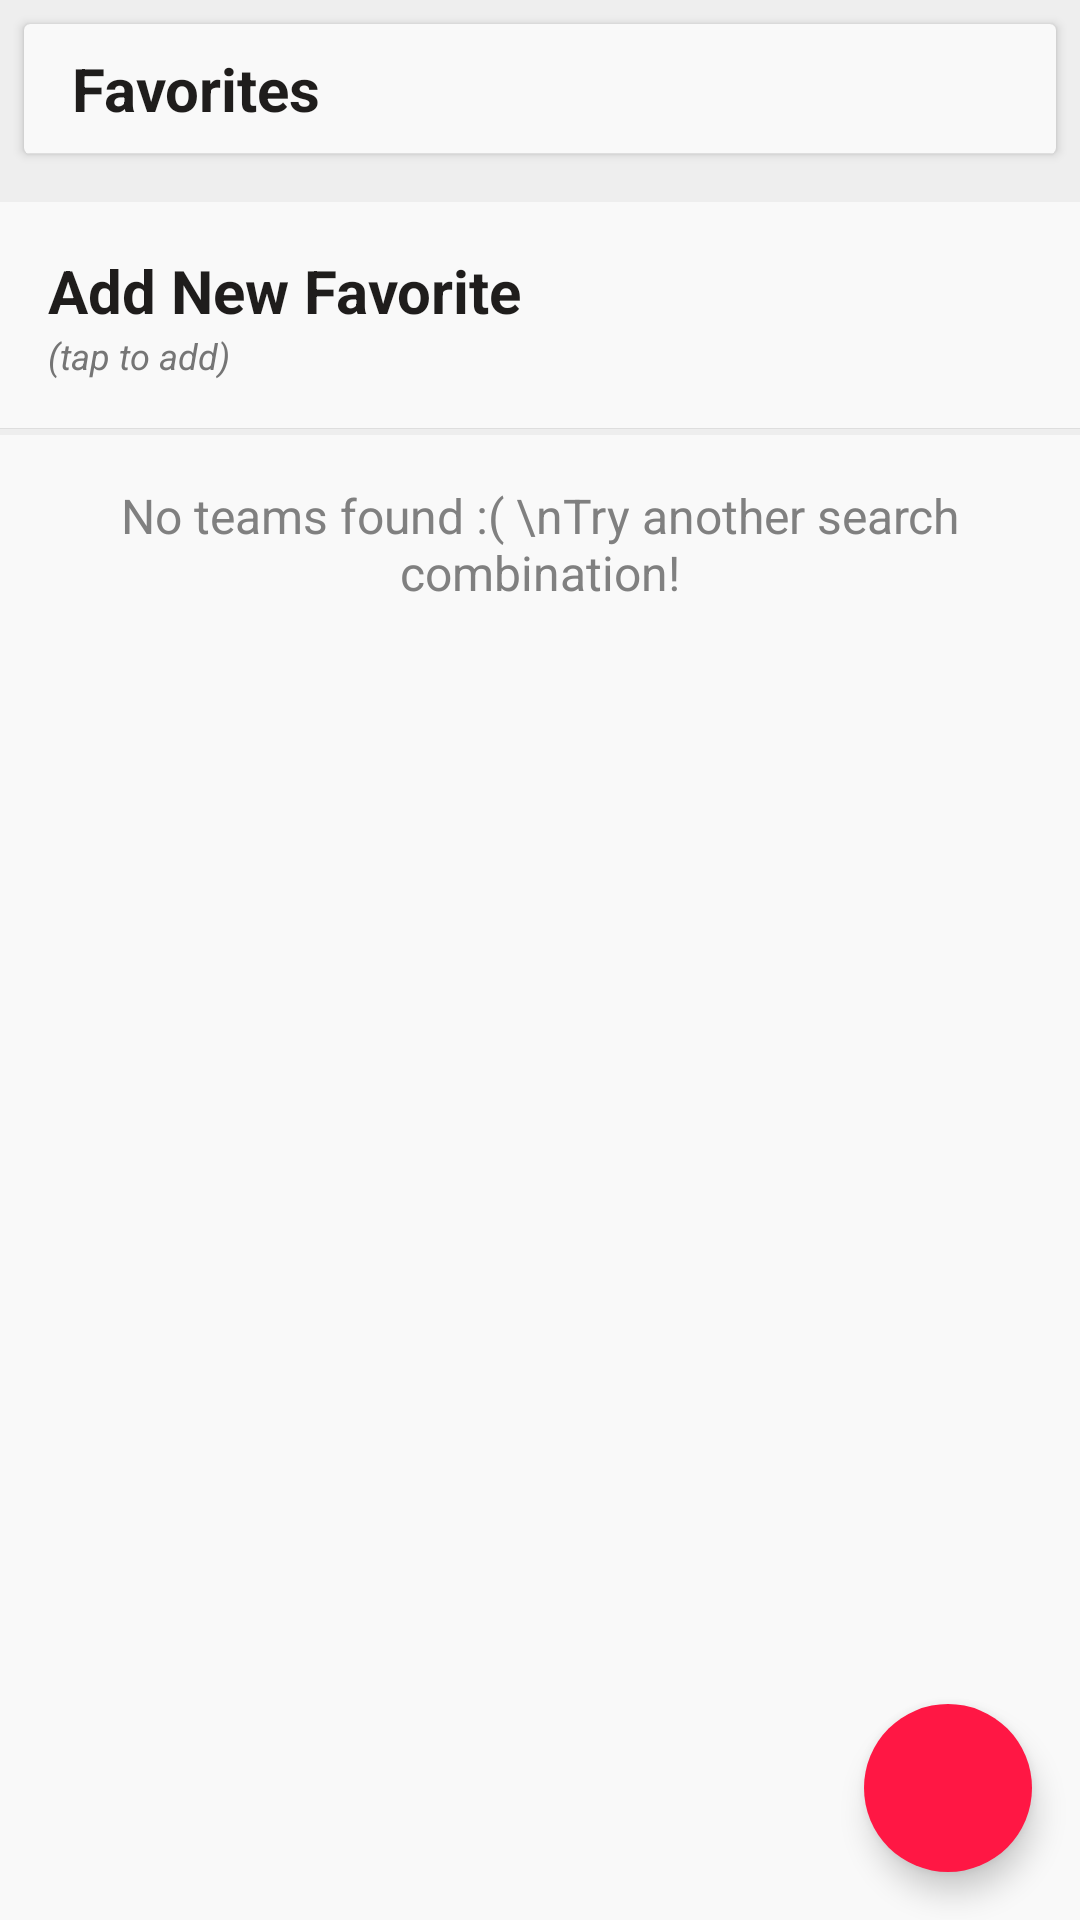

This screen was rendered from an Android layout file. Write that file and the resources it references.
<!-- AndroidManifest.xml: fallback theme Theme.MaterialComponents.DayNight.NoActionBar -->
<!-- res/layout/activity_team_selection.xml -->
<?xml version="1.0" encoding="utf-8"?>
<RelativeLayout android:layout_height="match_parent"
    android:layout_width="match_parent"
    xmlns:app="http://schemas.android.com/apk/res-auto"
    xmlns:card_view="http://schemas.android.com/tools"
    android:background="@color/white"
    xmlns:android="http://schemas.android.com/apk/res/android">

    <LinearLayout
        android:layout_width="match_parent"
        android:layout_height="match_parent"
        android:orientation="vertical">

    <LinearLayout
        android:layout_width="match_parent"
        android:layout_height="wrap_content"
        android:paddingBottom="@dimen/team_card_padding"
        android:background="@color/backgroundGrey">
    <androidx.cardview.widget.CardView
        android:layout_width="match_parent"
        android:layout_height="wrap_content"
        app:cardBackgroundColor="@color/white"
        card_view:cardCornerRadius="@dimen/team_card_corner_radius"
        card_view:cardElevation="@dimen/team_card_elevation"
        android:layout_margin="@dimen/medium_margin"
        >
        <LinearLayout
            android:orientation="vertical"
            android:layout_width="match_parent"
            android:layout_height="match_parent">
            <TextView
                android:layout_width="match_parent"
                android:layout_height="wrap_content"
                android:textSize="@dimen/header_text"
                android:text="@string/favorites_text"
                android:gravity="left|center_vertical"
                android:layout_marginLeft="@dimen/activity_horizontal_spacing"
                android:layout_marginTop="@dimen/separator_margin"
                android:textColor="@color/textColor"
                android:textStyle="bold"/>

            <View android:layout_width="match_parent"
                android:layout_height="@dimen/separator_height"
                android:layout_marginTop="@dimen/separator_margin"
                android:background="@color/separatorColor"/>

            <androidx.recyclerview.widget.RecyclerView
                android:id="@+id/team_selected_recycler_view"
                android:layout_width="match_parent"
                android:layout_height="wrap_content"
                android:orientation="horizontal"/>

        </LinearLayout>
    </androidx.cardview.widget.CardView>
    </LinearLayout>


    <TextView
        android:id="@+id/teamsHeaderText"
        android:layout_width="match_parent"
        android:layout_height="wrap_content"
        android:textSize="@dimen/header_text"
        android:text="@string/select_team_text"
        android:gravity="left"
        android:textColor="@color/textColor"
        android:layout_marginTop="@dimen/vertical_view_margin"
        android:layout_marginLeft="@dimen/activity_horizontal_spacing"
        android:textStyle="bold"
        />

        <TextView
            android:layout_marginLeft="@dimen/activity_horizontal_spacing"
            android:layout_width="match_parent"
            android:layout_height="wrap_content"
            android:textColor="@color/secondaryTextColor"
            android:text="(tap to add)"
            android:textSize="12dp"
            android:gravity="left"
            android:textStyle="italic"/>

    <View android:layout_width="match_parent"
        android:layout_height="@dimen/separator_height"
        android:background="@color/separatorColor"
        android:layout_marginTop="@dimen/vertical_view_margin"/>

    <androidx.recyclerview.widget.RecyclerView
        android:paddingTop="2dp"
        android:background="@color/backgroundGrey"
        android:id="@+id/team_selection_recycler_view"
        android:layout_width="match_parent"
        android:layout_height="wrap_content"/>

        <ImageView
            android:layout_width="wrap_content"
            android:layout_height="wrap_content"
            android:background="@drawable/oops_error"
            android:layout_gravity="center_horizontal"
            android:layout_marginTop="@dimen/activity_extra_spacing"
            android:visibility="gone"
            android:id="@+id/notFoundImage"
            />
    <TextView
        android:id="@+id/notFoundMessage"
        android:layout_width="match_parent"
        android:layout_height="wrap_content"
        android:textSize="@dimen/medium_text_size"
        android:textStyle="normal"
        android:layout_marginTop="@dimen/activity_vertical_spacing"
        android:text="No teams found :( \nTry another search combination!"
        android:textColor="@color/gray"
        android:visibility="visible"
        android:gravity="center"/>
    </LinearLayout>


    <com.google.android.material.floatingactionbutton.FloatingActionButton
        android:id="@+id/moveNextFAB"
        android:layout_width="wrap_content"
        android:layout_height="wrap_content"
        android:layout_alignParentRight="true"
        android:layout_alignParentBottom="true"
        android:layout_marginBottom="@dimen/activity_vertical_spacing"
        android:layout_marginRight="@dimen/activity_horizontal_spacing"
        android:src="@drawable/baseline_arrow_forward_ios_black_36"
        android:tint="@color/white"
        app:backgroundTint="@color/colorAccent"
        app:borderWidth="@dimen/no_dims"
        app:elevation="6dp"
        app:fabSize="normal"/>

</RelativeLayout>
<!-- resources referenced by this layout -->
<resources>
  <color name="backgroundGrey">#EEEEEE</color>
  <color name="colorAccent">#FF1744</color>
  <color name="gray">#808080</color>
  <color name="secondaryTextColor">#757575</color>
  <color name="separatorColor">#DEDEDE</color>
  <color name="textColor">#1F1D1C</color>
  <color name="white">#F9F9F9</color>
  <dimen name="activity_extra_spacing">24dp</dimen>
  <dimen name="activity_horizontal_spacing">16dp</dimen>
  <dimen name="activity_vertical_spacing">16dp</dimen>
  <dimen name="header_text">20dp</dimen>
  <dimen name="medium_margin">8dp</dimen>
  <dimen name="medium_text_size">16dp</dimen>
  <dimen name="no_dims">0dp</dimen>
  <dimen name="separator_height">0.3dp</dimen>
  <dimen name="separator_margin">8dp</dimen>
  <dimen name="team_card_corner_radius">5dp</dimen>
  <dimen name="team_card_elevation">8dp</dimen>
  <dimen name="team_card_padding">8dp</dimen>
  <dimen name="vertical_view_margin">16dp</dimen>
  <string name="favorites_text">Favorites</string>
  <string name="select_team_text">Add New Favorite</string>
</resources>
